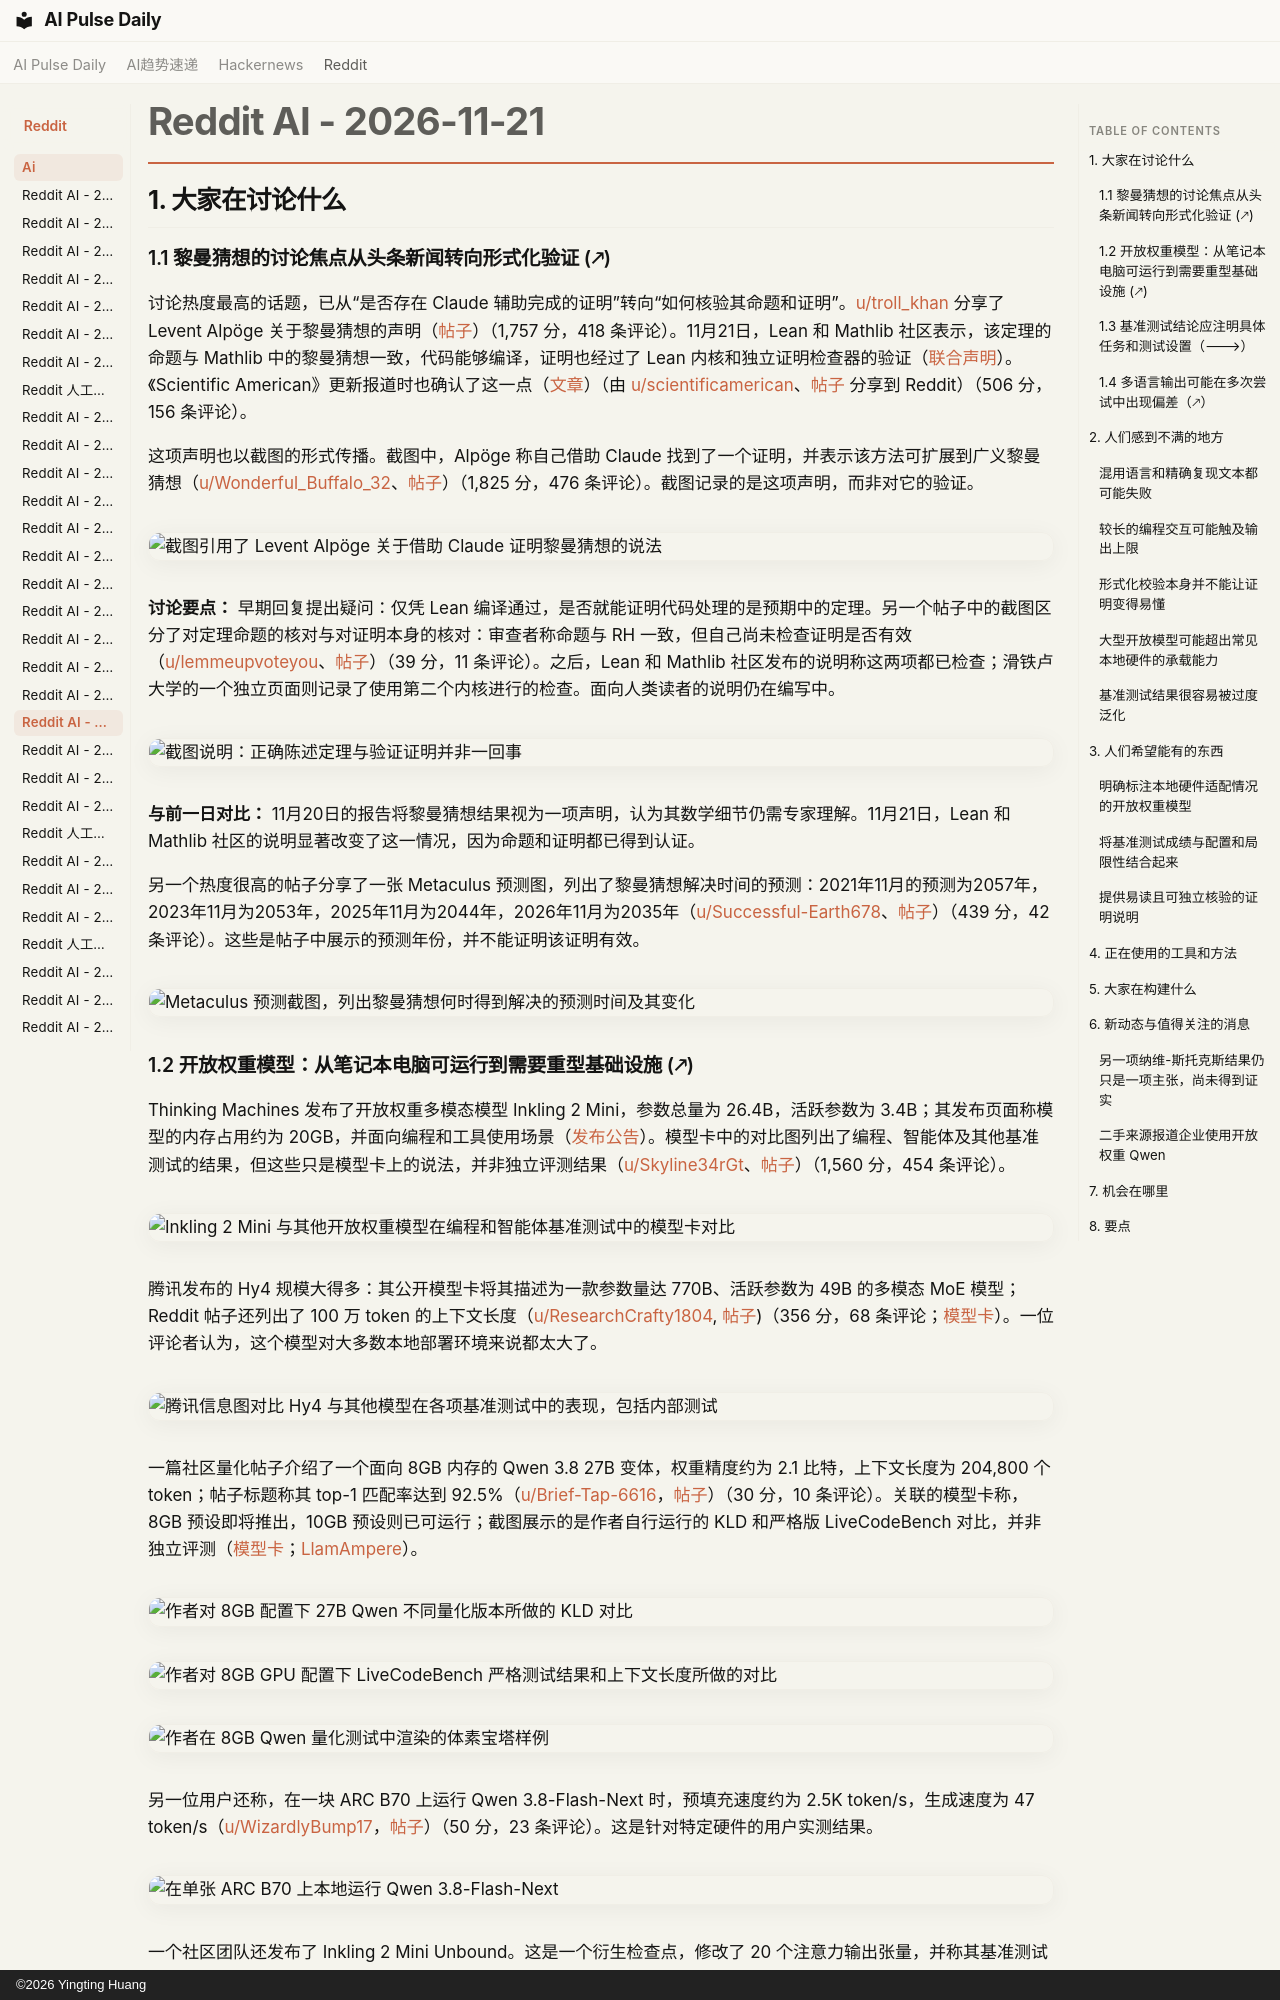

repository: vibewatch/vibewatch.github.io · page: reddit/ai/2026-11-21.zh/index.html · generator: mkdocs · copyright: ©2026 Yingting Huang

# Reddit AI - 2026-11-21

## 1. 大家在讨论什么

### 1.1 黎曼猜想的讨论焦点从头条新闻转向形式化验证 (🡕)

讨论热度最高的话题，已从“是否存在 Claude 辅助完成的证明”转向“如何核验其命题和证明”。[u/troll_khan](https://www.reddit.com/user/troll_khan) 分享了 Levent Alpöge 关于黎曼猜想的声明（[帖子](https://www.reddit.com/r/singularity/comments/1y14vcd/levent_alpöge_working_with_claude_claims_to_have/)）（1,757 分，418 条评论）。11月21日，Lean 和 Mathlib 社区表示，该定理的命题与 Mathlib 中的黎曼猜想一致，代码能够编译，证明也经过了 Lean 内核和独立证明检查器的验证（[联合声明](https://leanprover-community.github.io/blog/posts/riemann-hypothesis/)）。《Scientific American》更新报道时也确认了这一点（[文章](https://www.scientificamerican.com/article/the-ai-riemann-hypothesis-proof-is-almost-certainly-true-independent-mathematicians-attest/)）（由 [u/scientificamerican](https://www.reddit.com/user/scientificamerican)、[帖子](https://www.reddit.com/r/ArtificialInteligence/comments/1y1hfqj/the_ai_riemann_hypothesis_proof_is_almost/) 分享到 Reddit）（506 分，156 条评论）。

这项声明也以截图的形式传播。截图中，Alpöge 称自己借助 Claude 找到了一个证明，并表示该方法可扩展到广义黎曼猜想（[u/Wonderful_Buffalo_32](https://www.reddit.com/user/Wonderful_Buffalo_32)、[帖子](https://www.reddit.com/r/singularity/comments/1y14vi5/something_just_happened/)）（1,825 分，476 条评论）。截图记录的是这项声明，而非对它的验证。

![截图引用了 Levent Alpöge 关于借助 Claude 证明黎曼猜想的说法](https://i.redd.it/jvhn3tvi2s2i1.png)

**讨论要点：** 早期回复提出疑问：仅凭 Lean 编译通过，是否就能证明代码处理的是预期中的定理。另一个帖子中的截图区分了对定理命题的核对与对证明本身的核对：审查者称命题与 RH 一致，但自己尚未检查证明是否有效（[u/lemmeupvoteyou](https://www.reddit.com/user/lemmeupvoteyou)、[帖子](https://www.reddit.com/r/artificial/comments/1y17j3r/riemann_hypothesis_might_just_have_been_solved/)）（39 分，11 条评论）。之后，Lean 和 Mathlib 社区发布的说明称这两项都已检查；滑铁卢大学的一个独立页面则记录了使用第二个内核进行的检查。面向人类读者的说明仍在编写中。

![截图说明：正确陈述定理与验证证明并非一回事](https://i.redd.it/7rpibjmjls2i1.png)

**与前一日对比：** 11月20日的报告将黎曼猜想结果视为一项声明，认为其数学细节仍需专家理解。11月21日，Lean 和 Mathlib 社区的说明显著改变了这一情况，因为命题和证明都已得到认证。

另一个热度很高的帖子分享了一张 Metaculus 预测图，列出了黎曼猜想解决时间的预测：2021年11月的预测为2057年，2023年11月为2053年，2025年11月为2044年，2026年11月为2035年（[u/Successful-Earth678](https://www.reddit.com/user/Successful-Earth678)、[帖子](https://www.reddit.com/r/singularity/comments/1y1gwrr/what_seemed_decades_away_a_few_years_ago_now/)）（439 分，42 条评论）。这些是帖子中展示的预测年份，并不能证明该证明有效。

![Metaculus 预测截图，列出黎曼猜想何时得到解决的预测时间及其变化](https://i.redd.it/entde187hu2i1.png)
